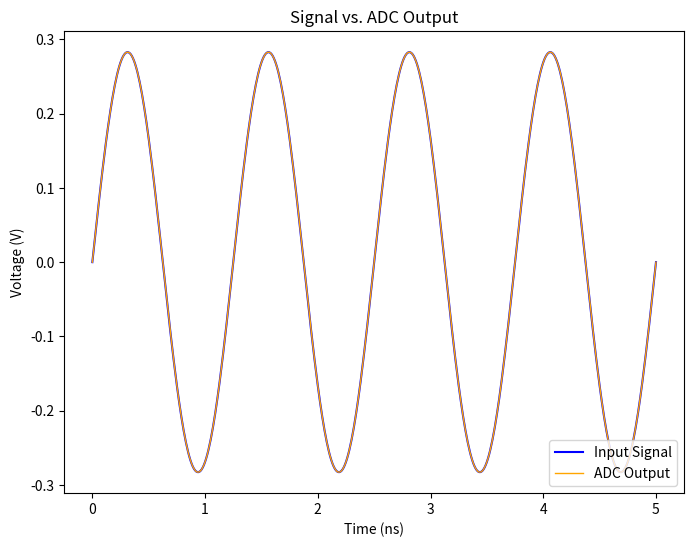
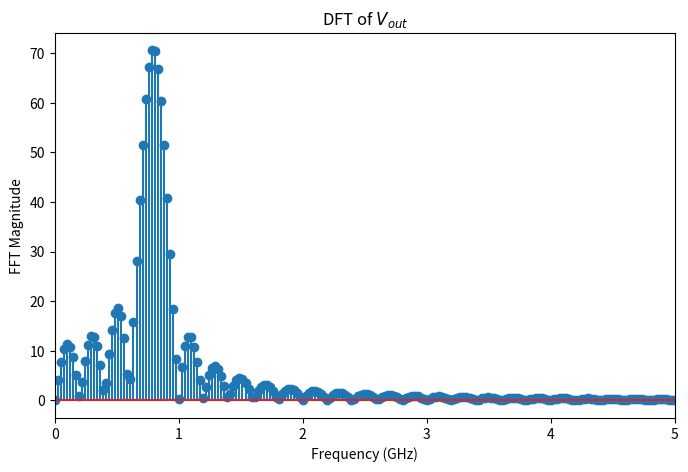
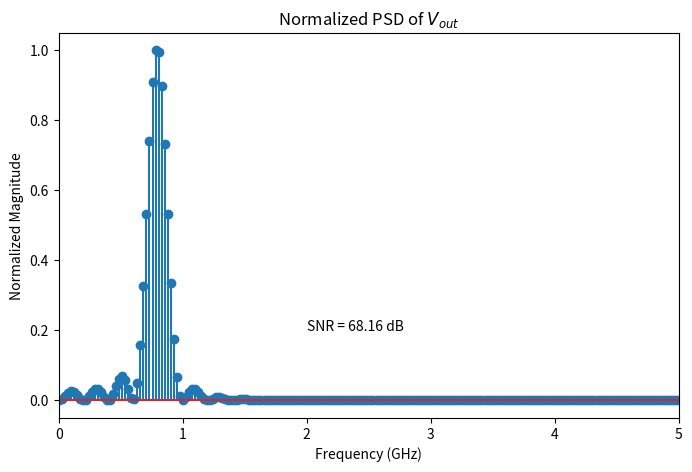
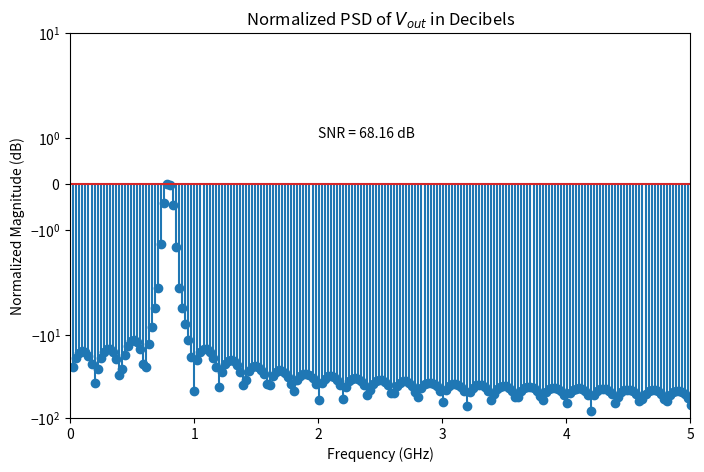
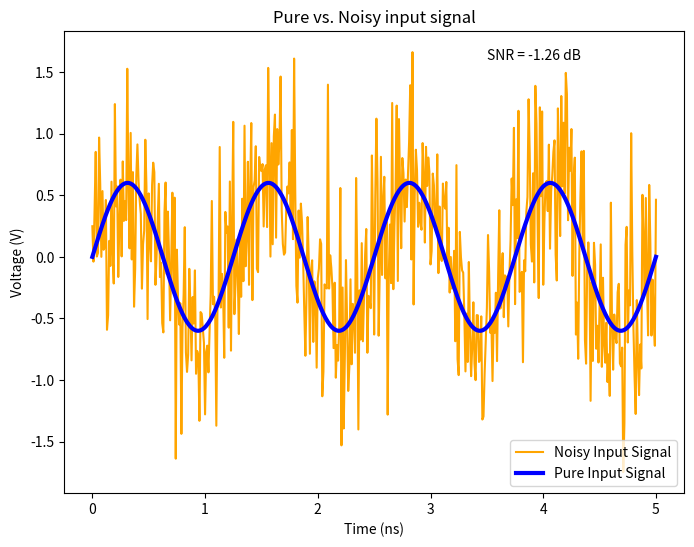
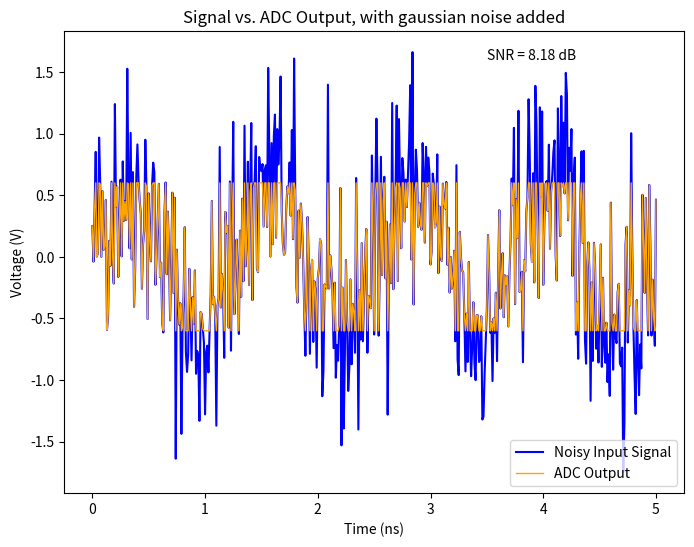
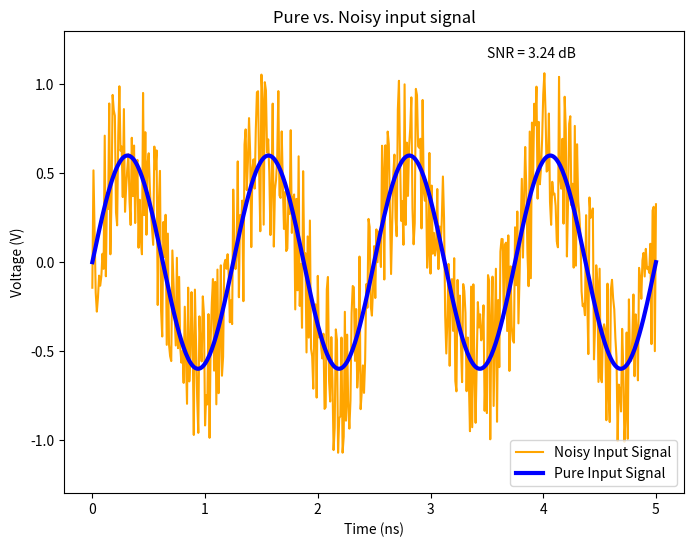
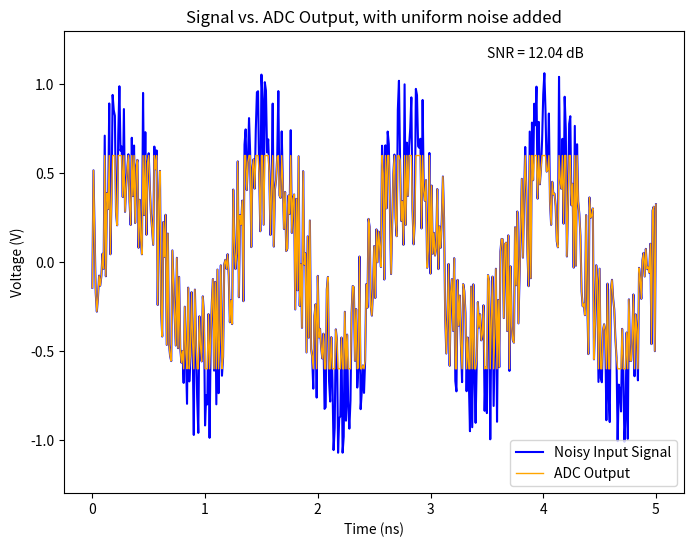

Recreate these plots in Python, in order.
# -*- coding: utf-8 -*-
"""
Created on Fri Apr 11 02:32:35 2025

[redacted]
"""

import numpy as np 
import matplotlib.pyplot as plt

# part a
print("Part A:\n")

# create time array
f_s = 100e9 # none given so choosing arbitrary rate
T = 5e-9 # length of simulation
dt = 1/f_s # time between samples
t = np.arange(0, T, dt)

# get signal amplitude
rms = 0.2
A = rms * np.sqrt(2)

# set signal frequency so that k cycles fit in simulation
k = 4
f_in = k / T

# create input signal
v_in = A * np.sin(2 * np.pi * f_in * t)

# set up ADC/create ADC output
v_fs = 1.2 # full-scale voltage
LSB = v_fs / (2**12) # for 12-bit adc
v_out = LSB * np.round(v_in/LSB)

# get quantization error
quant_err = v_out - v_in

# get power values and SNR
sig_pwr = np.mean(v_in**2)
noise_pwr = np.mean(quant_err**2)
SNR = 10 * np.log10(sig_pwr/noise_pwr)
print(f"Calculated SNR - {SNR:.2f} dB")
print("\n--Simulation values--",
      f"\nf_s = {f_s*1e-9} GHz",
      f"\nf_in = {f_in*1e-6} MHz",
      f"\nLSB = {LSB*1e6} uV")

# perform DFT on v_out
N = 2**12
v_out_fft = np.fft.fft(v_out, N)
freqs = np.fft.fftfreq(N, 1/(f_s))

# get PSD
v_out_psd = (np.abs(v_out_fft)**2) / (f_s/(2*N))
v_out_psd_norm = v_out_psd/max(v_out_psd)
v_out_psd_norm_db = 10 * np.log10(v_out_psd_norm)

# plot transient graph of input/output
plt.figure(figsize=(8, 6))
plt.plot(t * 1e9, v_in, label="Input Signal", c="blue")
plt.plot(t * 1e9, v_out, label="ADC Output", c="orange", lw=1)
plt.xlabel("Time (ns)")
plt.ylabel("Voltage (V)")
plt.title("Signal vs. ADC Output")
plt.legend(loc="lower right")
plt.show()

# plot the DFT
plt.figure(figsize=(8, 5))
plt.stem(freqs * 1e-9, np.abs(v_out_fft))
plt.xlim(0,f_s/20e9)
plt.xlabel("Frequency (GHz)")
plt.ylabel("FFT Magnitude")
plt.title("DFT of $V_{out}$")
plt.show()

# plot the PSD
plt.figure(figsize=(8, 5))
plt.stem(freqs * 1e-9, v_out_psd_norm)
plt.xlim(0,f_s/20e9)
plt.xlabel("Frequency (GHz)")
plt.ylabel("Normalized Magnitude")
plt.title("Normalized PSD of $V_{out}$")
plt.text(2, 0.2, f"SNR = {SNR:.2f} dB")
plt.show()

# plot the PSD
plt.figure(figsize=(8, 5))
plt.stem(freqs * 1e-9, v_out_psd_norm_db)
plt.xlim(0,f_s/20e9)
plt.ylim(-100, 10)
plt.yscale("symlog")
plt.xlabel("Frequency (GHz)")
plt.ylabel("Normalized Magnitude (dB)")
plt.title("Normalized PSD of $V_{out}$ in Decibels")
plt.text(2, 1, f"SNR = {SNR:.2f} dB")
plt.show()

#####################################################################

# part b
print("\n-----------------\nPart B:\n")

# create full-scale input signal
v_in = 0.6 * np.sin(2 * np.pi * f_in * t) # A = v_fs/2 = 0.6V

# Set seed for random noise so code is repeatable
np.random.seed(42) 

# add gaussian noise w/ std=0.5V to signal
noise = np.random.normal(loc=0.0, scale=0.5, size=v_in.shape)
v_in_noisy = v_in + noise

# get new v_out from noisy signal
v_out_noisy = LSB * np.round(v_in_noisy/LSB)
v_out_noisy = np.clip(v_out_noisy, -0.6, 0.6) # clip adc outpt to stay within [v_fs/2, -v_fs2]

# get quantization error
quant_err_noisy = v_out_noisy - v_in_noisy

# get SNR of input signal
noisy_sig_in_pwr = np.mean(v_in**2)
noisy_noise_in_pwr = np.mean(noise**2)
noisy_in_SNR = 10 * np.log10(noisy_sig_in_pwr/noisy_noise_in_pwr)

# get SNR of output signal
noisy_sig_out_pwr = np.mean(v_in_noisy**2)
noisy_noise_out_pwr = np.mean(quant_err_noisy**2)
noisy_out_SNR = 10 * np.log10(noisy_sig_out_pwr/noisy_noise_out_pwr)

print(f"Calculated SNR of input signal: {noisy_in_SNR} dB")
print(f"Calculated SNR of output signal: {noisy_out_SNR} dB")
print("\n--Simulation values--",
      f"\nV_pkpk of noise = {max(noise)-min(noise):.2f} V")

# plot transient graph of input with/without noise
plt.figure(figsize=(8, 6))
plt.plot(t * 1e9, v_in_noisy, label="Noisy Input Signal", c="orange")
plt.plot(t * 1e9, v_in, label="Pure Input Signal", c="blue", lw=3)
plt.xlabel("Time (ns)")
plt.ylabel("Voltage (V)")
plt.title("Pure vs. Noisy input signal")
plt.legend(loc="lower right")
plt.text(3.5, 1.6, f"SNR = {noisy_in_SNR:.2f} dB")
plt.show()

# plot transient graph of input/output
plt.figure(figsize=(8, 6))
plt.plot(t * 1e9, v_in_noisy, label="Noisy Input Signal", c="blue")
plt.plot(t * 1e9, v_out_noisy, label="ADC Output", c="orange", lw=1)
plt.xlabel("Time (ns)")
plt.ylabel("Voltage (V)")
plt.title("Signal vs. ADC Output, with gaussian noise added")
plt.legend(loc="lower right")
plt.text(3.5, 1.6, f"SNR = {noisy_out_SNR:.2f} dB")
plt.show()

#####################################################################

# part c
print("\n-----------------\nPart C:\n")

# create full-scale input signal
v_in = 0.6 * np.sin(2 * np.pi * f_in * t) # A = v_fs/2 = 0.6V

# add gaussian noise w/ std=0.5V to signal
noise = np.random.uniform(-0.5, 0.5, size=v_in.shape)
v_in_noisy = v_in + noise

# get new v_out from noisy signal
v_out_noisy = LSB * np.round(v_in_noisy/LSB)
v_out_noisy = np.clip(v_out_noisy, -0.6, 0.6) # clip adc outpt to stay within [v_fs/2, -v_fs2]

# get quantization error
quant_err_noisy = v_out_noisy - v_in_noisy

# get SNR of input signal
noisy_sig_in_pwr = np.mean(v_in**2)
noisy_noise_in_pwr = np.mean(noise**2)
noisy_in_SNR = 10 * np.log10(noisy_sig_in_pwr/noisy_noise_in_pwr)

# get SNR of output signal
noisy_sig_out_pwr = np.mean(v_in_noisy**2)
noisy_noise_out_pwr = np.mean(quant_err_noisy**2)
noisy_out_SNR = 10 * np.log10(noisy_sig_out_pwr/noisy_noise_out_pwr)

print(f"Calculated SNR of input signal: {noisy_in_SNR} dB")
print(f"Calculated SNR of output signal: {noisy_out_SNR} dB")
print("\n--Simulation values--",
      f"\nV_pkpk of noise = {max(noise)-min(noise):.2f} V")

# plot transient graph of input with/without noise
plt.figure(figsize=(8, 6))
plt.plot(t * 1e9, v_in_noisy, label="Noisy Input Signal", c="orange")
plt.plot(t * 1e9, v_in, label="Pure Input Signal", c="blue", lw=3)
plt.xlabel("Time (ns)")
plt.ylabel("Voltage (V)")
plt.ylim(-1.3,1.3)
plt.title("Pure vs. Noisy input signal")
plt.legend(loc="lower right")
plt.text(3.5, 1.15, f"SNR = {noisy_in_SNR:.2f} dB")
plt.show()

# plot transient graph of input/output
plt.figure(figsize=(8, 6))
plt.plot(t * 1e9, v_in_noisy, label="Noisy Input Signal", c="blue")
plt.plot(t * 1e9, v_out_noisy, label="ADC Output", c="orange", lw=1)
plt.xlabel("Time (ns)")
plt.ylabel("Voltage (V)")
plt.ylim(-1.3,1.3)
plt.title("Signal vs. ADC Output, with uniform noise added")
plt.legend(loc="lower right")
plt.text(3.5, 1.15, f"SNR = {noisy_out_SNR:.2f} dB")
plt.show()
